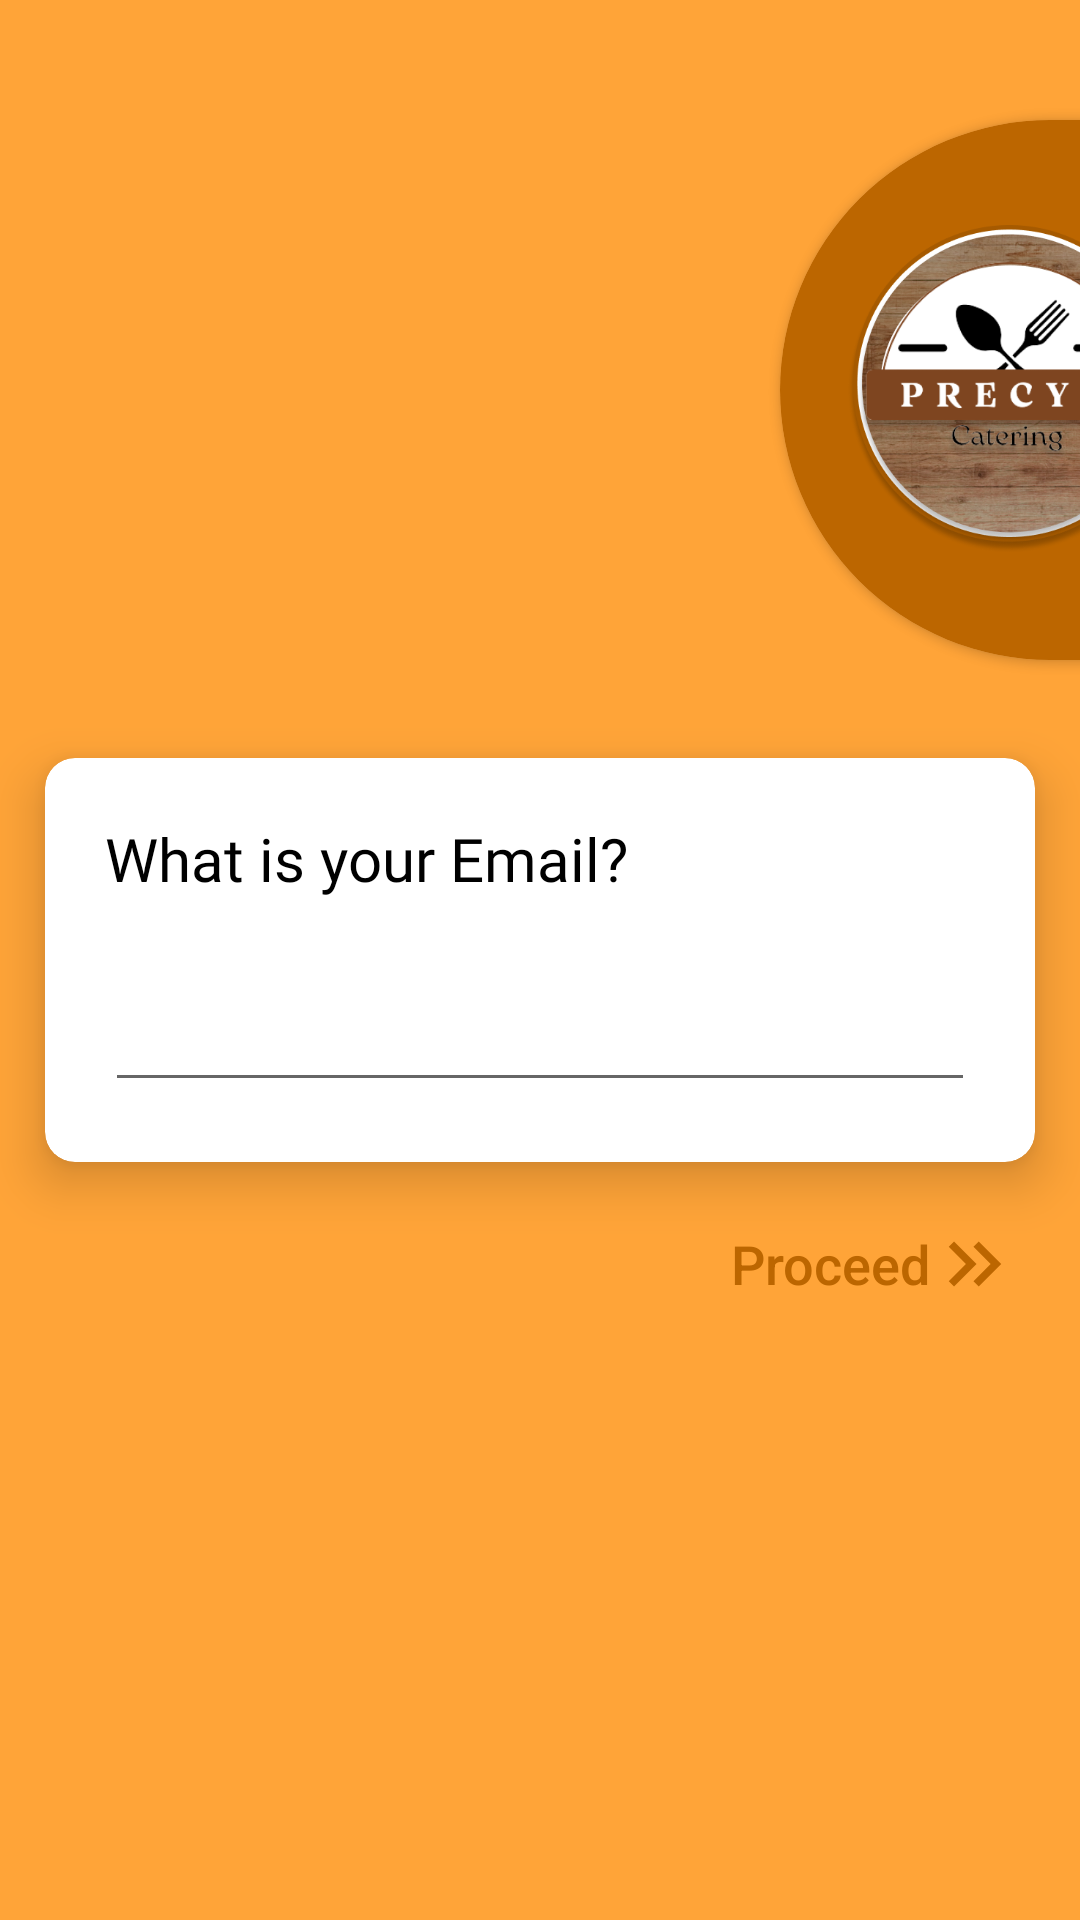

Reconstruct the res/layout file that produces this screen, plus the resources it refers to.
<!-- AndroidManifest.xml: application theme Theme.Percyv2 -->
<!-- res/layout/activity_asking_for_email_log_in.xml -->
<?xml version="1.0" encoding="utf-8"?>
<RelativeLayout xmlns:android="http://schemas.android.com/apk/res/android"
    xmlns:app="http://schemas.android.com/apk/res-auto"
    xmlns:tools="http://schemas.android.com/tools"
    android:layout_width="match_parent"
    android:layout_height="match_parent"
    android:background="@color/lightbrown"
    tools:context=".LogIn.AskingForEmailLogIn">

    <androidx.cardview.widget.CardView
        android:layout_width="match_parent"
        android:layout_height="180dp"
        app:cardBackgroundColor="@color/semibrown"
        app:cardCornerRadius="100dp"
        android:layout_marginTop="40dp"
        android:layout_marginRight="-200dp"
        android:layout_marginLeft="260dp">

        <RelativeLayout
            android:layout_width="match_parent"
            android:layout_height="match_parent">

            <ImageView
                android:layout_width="125dp"
                android:layout_height="125dp"
                android:src="@drawable/logoprecy"
                android:layout_alignParentLeft="true"
                android:layout_centerVertical="true"
                android:layout_marginLeft="10dp"
                android:layout_marginTop="10dp"
                android:layout_marginRight="10dp"
                />
        </RelativeLayout>

    </androidx.cardview.widget.CardView>

    <androidx.cardview.widget.CardView
        android:id="@+id/emailCardView"
        android:layout_width="match_parent"
        android:layout_height="wrap_content"
        android:layout_centerHorizontal="true"
        android:layout_marginStart="30dp"
        app:cardCornerRadius="10dp"
        app:cardElevation="10dp"
        android:layout_centerVertical="true">

        <LinearLayout
            android:layout_width="match_parent"
            android:layout_height="match_parent"
            android:orientation="vertical">

            <TextView
                android:id="@+id/name_TxtView"
                android:layout_width="wrap_content"
                android:layout_height="wrap_content"
                android:text="@string/asking_for_email"
                android:layout_marginTop="20dp"
                android:layout_marginStart="20dp"
                android:textSize="20sp"
                android:textColor="@color/black"
                android:fontFamily="@font/catamaranbold"/>

            <com.google.android.material.textfield.TextInputLayout
                android:id="@+id/AFDname_EditTxt"
                style="@style/Widget.MaterialComponents.TextInputLayout.OutlinedBox"
                android:layout_width="match_parent"
                android:layout_height="wrap_content"
                android:layout_marginTop="10dp"
                android:layout_marginStart="20dp"
                android:layout_marginEnd="16dp"
                android:hint="Name"
                app:boxStrokeColor="@color/lightbrown"
                app:errorEnabled="true"
                />

            <com.google.android.material.textfield.TextInputEditText
                android:id="@+id/AFELIemail"
                android:layout_width="match_parent"
                android:layout_height="wrap_content"
                android:textColorLink="@color/semibrown"
                android:layout_marginStart="20dp"
                android:layout_marginEnd="20dp"
                android:layout_marginBottom="20dp"/>


        </LinearLayout>
    </androidx.cardview.widget.CardView>

    <FrameLayout
        android:layout_width="wrap_content"
        android:layout_height="wrap_content"
        android:layout_alignParentRight="true"
        android:layout_below="@id/emailCardView">

        <RelativeLayout
            android:layout_width="match_parent"
            android:layout_height="match_parent">

            <Button
                android:id="@+id/AFELIreg_Btn"
                android:layout_width="wrap_content"
                android:layout_height="wrap_content"

                android:layout_alignParentRight="true"
                android:layout_marginTop="10dp"
                android:layout_marginRight="20dp"
                android:background="?attr/selectableItemBackground"
                android:drawableEnd="@drawable/ic_baseline_keyboard_double_arrow_right_24"
                android:text="Proceed"
                android:textAllCaps="false"
                android:textColor="@color/semibrown"
                android:textSize="18sp" />

            <ProgressBar
                android:id="@+id/AFELIemail_ProgBar"
                android:layout_width="wrap_content"
                android:layout_height="wrap_content"
                android:layout_alignParentRight="true"
                android:layout_centerVertical="true"
                android:layout_marginTop="22dp"
                android:layout_marginRight="70dp"
                android:indeterminateTint="@color/semibrown"
                android:visibility="gone"/>
        </RelativeLayout>


    </FrameLayout>

</RelativeLayout>
<!-- resources referenced by this layout -->
<resources>
  <color name="black">#FF000000</color>
  <color name="lightbrown">#FFA438</color>
  <color name="semibrown">#BC6600</color>
  <!-- drawable ic_baseline_keyboard_double_arrow_right_24 (drawable) -->
  <vector android:height="30dp" android:tint="@color/semibrown"
      android:viewportHeight="24" android:viewportWidth="24"
      android:width="30dp" xmlns:android="http://schemas.android.com/apk/res/android">
      <path android:fillColor="@android:color/white" android:pathData="M6.41,6l-1.41,1.41l4.58,4.59l-4.58,4.59l1.41,1.41l6,-6z"/>
      <path android:fillColor="@android:color/white" android:pathData="M13,6l-1.41,1.41l4.58,4.59l-4.58,4.59l1.41,1.41l6,-6z"/>
  </vector>
  <!-- drawable logoprecy: png bitmap (drawable, 183272 bytes) -->
  <string name="asking_for_email">What is your Email?</string>
  <style name="Theme.Percyv2" parent="Theme.MaterialComponents.Light.NoActionBar">
          
          <item name="colorPrimary">@color/purple_500</item>
          <item name="colorPrimaryVariant">@color/purple_700</item>
          <item name="colorOnPrimary">@color/white</item>
          
          <item name="colorSecondary">@color/teal_200</item>
          <item name="colorSecondaryVariant">@color/teal_700</item>
          <item name="colorOnSecondary">@color/black</item>
          
          <item name="android:statusBarColor" tools:targetApi="l">?attr/colorPrimaryVariant</item>
          
      </style>
  <color name="purple_500">#FF6200EE</color>
  <color name="purple_700">#FF3700B3</color>
  <color name="white">#FFFFFFFF</color>
  <color name="teal_200">#FF03DAC5</color>
  <color name="teal_700">#FF018786</color>
</resources>
